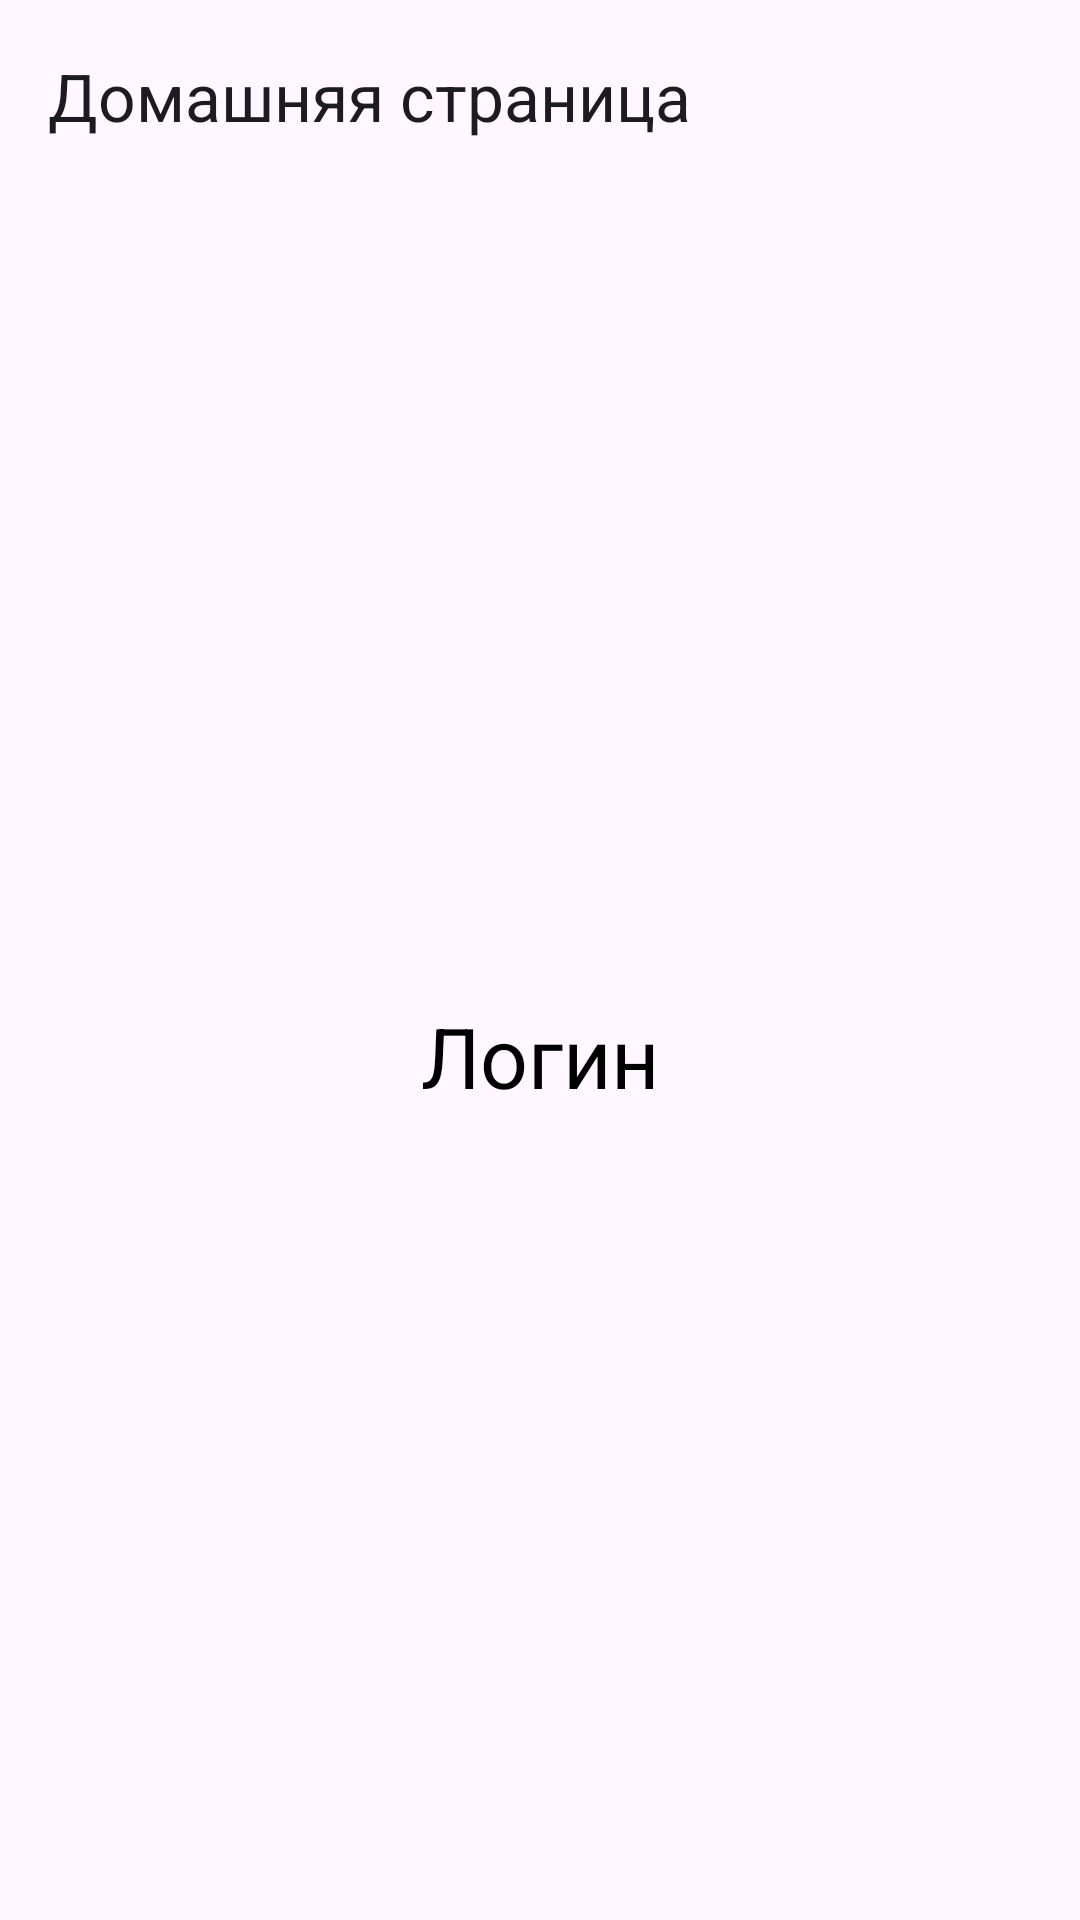

Produce the Android XML layout that renders to this screen, including the resource entries it uses.
<!-- AndroidManifest.xml: application theme Theme.AndroidViewBinding -->
<!-- res/layout/fragment_home.xml -->
<?xml version="1.0" encoding="utf-8"?>
<FrameLayout xmlns:android="http://schemas.android.com/apk/res/android"
    xmlns:app="http://schemas.android.com/apk/res-auto"
    xmlns:tools="http://schemas.android.com/tools"
    android:layout_width="match_parent"
    android:layout_height="match_parent"
    android:background="@drawable/background"
    android:clickable="true"
    android:focusable="true"
    android:visibility="visible"
    tools:context=".fragments.HomeFragment">

    <LinearLayout
        android:layout_width="match_parent"
        android:layout_height="match_parent"
        android:orientation="vertical">

        <androidx.appcompat.widget.Toolbar
            android:id="@+id/toolbar"
            android:layout_width="match_parent"
            android:layout_height="wrap_content"
            android:background="@color/violet"
            app:title="@string/home_page" />

        <TextView
            android:id="@+id/textTV"
            android:layout_width="match_parent"
            android:layout_height="match_parent"
            android:gravity="center"
            android:text="@string/login"
            android:textColor="@color/black"
            android:textSize="28sp" />
    </LinearLayout>

</FrameLayout>
<!-- resources referenced by this layout -->
<resources>
  <string name="home_page">Домашняя страница</string>
  <string name="login">Логин</string>
  <style name="Theme.AndroidViewBinding" parent="Base.Theme.AndroidViewBinding" />
  <style name="Base.Theme.AndroidViewBinding" parent="Theme.Material3.DayNight.NoActionBar">
          
          
      </style>
  <!-- not gathered from this repository: default colours our renderer supplied (Android Studio template values) -->
  <color name="black">#FF000000</color>
</resources>
